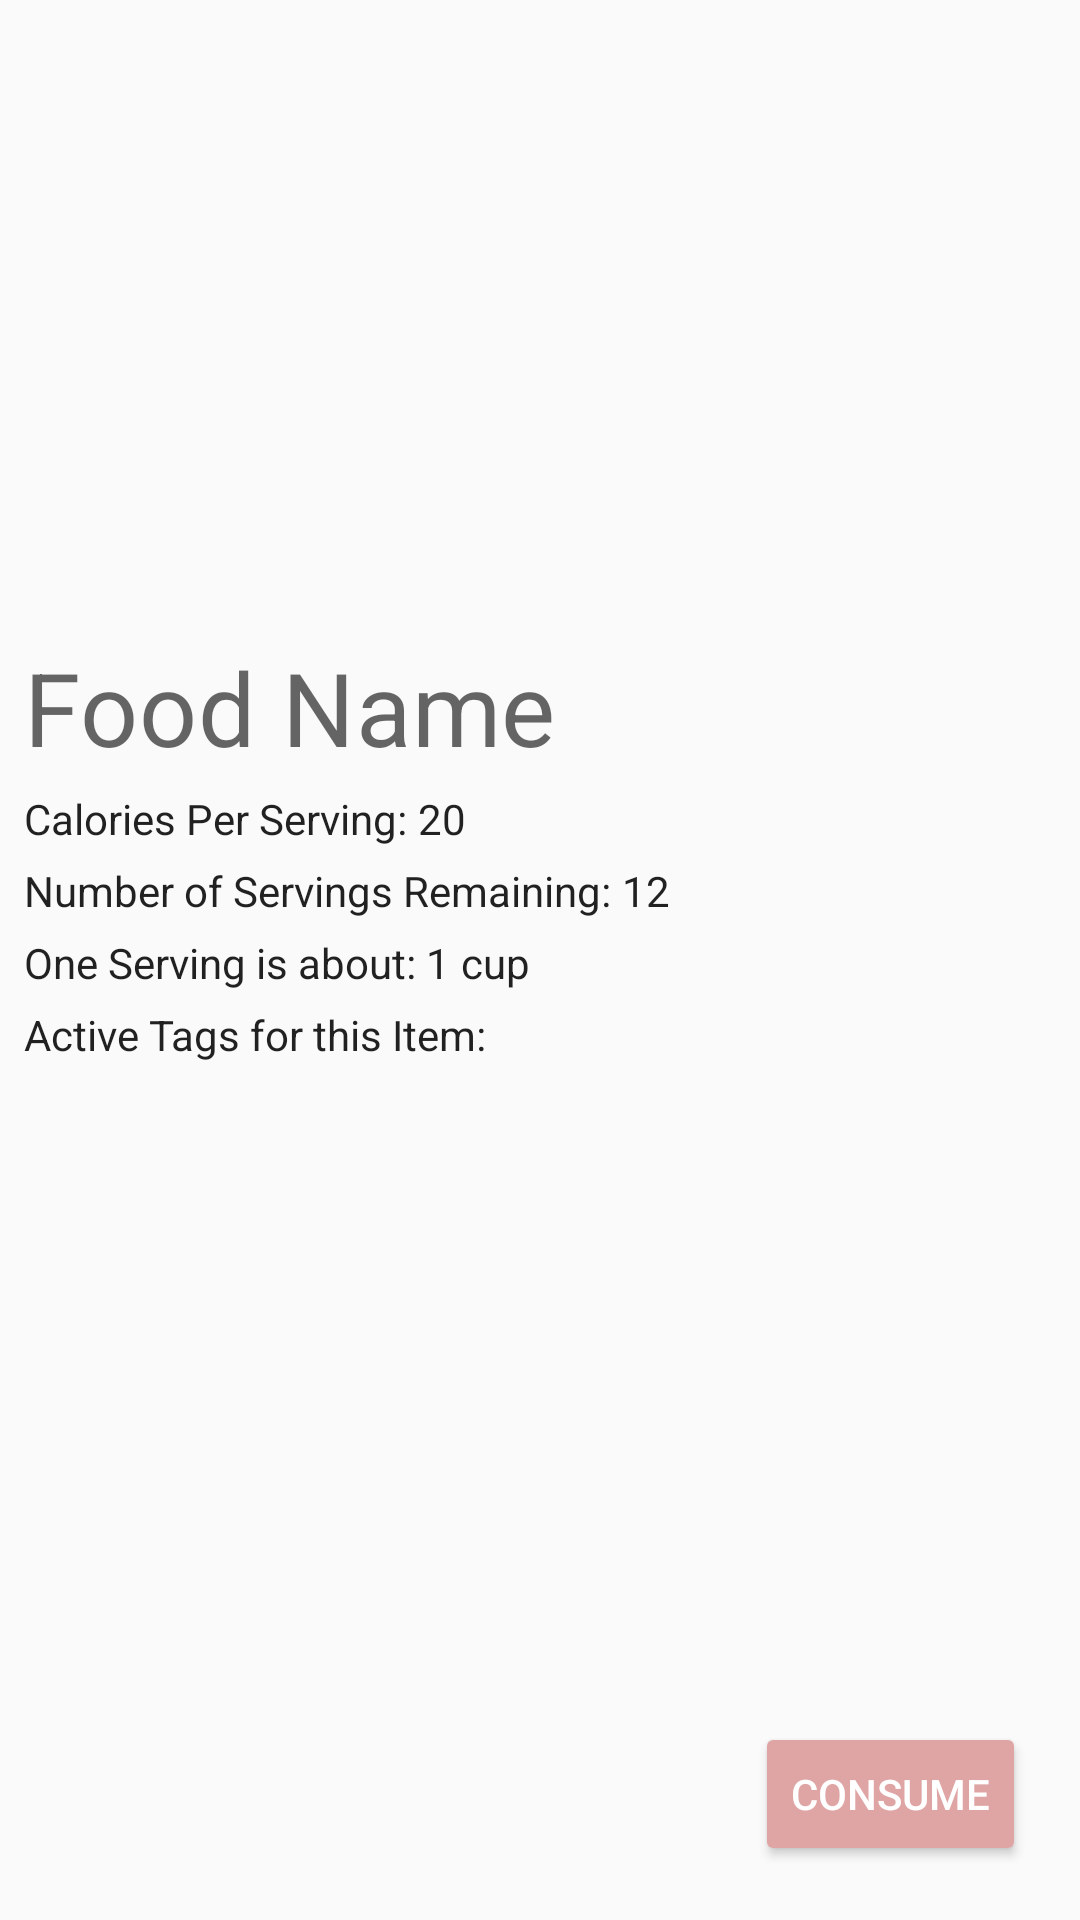

Here is an Android app screen rendered from its layout file. Give the layout XML and the strings, colors and styles it references.
<!-- AndroidManifest.xml: application theme AppTheme -->
<!-- res/layout/activity_food_detail.xml -->
<?xml version="1.0" encoding="utf-8"?>
<RelativeLayout xmlns:android="http://schemas.android.com/apk/res/android"
    xmlns:app="http://schemas.android.com/apk/res-auto"
    xmlns:tools="http://schemas.android.com/tools"
    android:layout_width="match_parent"
    android:layout_height="match_parent"
    android:padding="8dp"
    tools:context=".activities.FoodDetailActivity">

    <ImageView
        android:id="@+id/ivImage"
        android:layout_width="match_parent"
        android:layout_height="200dp"
        android:scaleType="centerCrop"
        tools:srcCompat="@tools:sample/avatars" />

    <TextView
        android:id="@+id/tvName"
        android:layout_width="wrap_content"
        android:layout_height="wrap_content"
        android:layout_below="@+id/ivImage"
        android:layout_marginTop="5dp"
        android:text="Food Name"
        android:textAppearance="@style/TextAppearance.MaterialComponents.Headline4"/>

    <TextView
        android:id="@+id/tvCalorieHeading"
        android:layout_width="wrap_content"
        android:layout_height="wrap_content"
        android:layout_below="@+id/tvName"
        android:layout_marginTop="5dp"
        android:textAppearance="@style/TextAppearance.AppCompat.Body1"
        android:text="Calories Per Serving: "/>

    <TextView
        android:id="@+id/tvCalorieCount"
        android:layout_width="wrap_content"
        android:layout_height="wrap_content"
        android:layout_below="@+id/tvName"
        android:layout_toEndOf="@+id/tvCalorieHeading"
        android:layout_marginTop="5dp"
        android:textAppearance="@style/TextAppearance.AppCompat.Body1"
        android:text="20"/>

    <TextView
        android:id="@+id/tvQuantityHeading"
        android:layout_width="wrap_content"
        android:layout_height="wrap_content"
        android:layout_below="@+id/tvCalorieCount"
        android:layout_marginTop="5dp"
        android:textAppearance="@style/TextAppearance.AppCompat.Body1"
        android:text="Number of Servings Remaining: "/>

    <TextView
        android:id="@+id/tvCurrentQuantity"
        android:layout_width="wrap_content"
        android:layout_height="wrap_content"
        android:layout_below="@+id/tvCalorieCount"
        android:layout_toEndOf="@+id/tvQuantityHeading"
        android:layout_marginTop="5dp"
        android:textAppearance="@style/TextAppearance.AppCompat.Body1"
        android:text="12"/>

    <TextView
        android:id="@+id/tvUnitHeading"
        android:layout_width="wrap_content"
        android:layout_height="wrap_content"
        android:layout_below="@+id/tvQuantityHeading"
        android:layout_marginTop="5dp"
        android:textAppearance="@style/TextAppearance.AppCompat.Body1"
        android:text="One Serving is about: 1 "/>

    <TextView
        android:id="@+id/tvQuantityUnits"
        android:layout_width="wrap_content"
        android:layout_height="wrap_content"
        android:layout_toEndOf="@+id/tvUnitHeading"
        android:layout_below="@+id/tvQuantityHeading"
        android:layout_marginTop="5dp"
        android:textAppearance="@style/TextAppearance.AppCompat.Body1"
        android:text="cup"/>

    <Button
        android:id="@+id/btnConsume"
        style="@style/Widget.AppCompat.Button.Colored"
        android:layout_width="wrap_content"
        android:layout_height="wrap_content"
        android:layout_alignParentEnd="true"
        android:layout_alignParentBottom="true"
        android:layout_marginEnd="10dp"
        android:layout_marginBottom="10dp"
        android:text="Consume" />

    <TextView
        android:id="@+id/tvTagHeading"
        android:layout_width="wrap_content"
        android:layout_height="wrap_content"
        android:layout_below="@id/tvUnitHeading"
        android:layout_marginTop="5dp"
        android:textAppearance="@style/TextAppearance.AppCompat.Body1"
        android:text="Active Tags for this Item: " />

    <androidx.recyclerview.widget.RecyclerView
        android:id="@+id/rvTags"
        android:layout_width="match_parent"
        android:layout_height="wrap_content"
        android:layout_below="@id/tvTagHeading"
        android:layout_marginTop="5dp" />

</RelativeLayout>
<!-- resources referenced by this layout -->
<resources>
  <style name="AppTheme" parent="Theme.AppCompat.DayNight.DarkActionBar">
          
          <item name="colorPrimary">@color/colorPrimary</item>
          <item name="colorPrimaryDark">@color/colorPrimaryDark</item>
          <item name="colorAccent">@color/colorAccent</item>
      </style>
  <color name="colorPrimary">#101010</color>
  <color name="colorPrimaryDark">#101010</color>
  <color name="colorAccent">#DEA5A4</color>
</resources>
